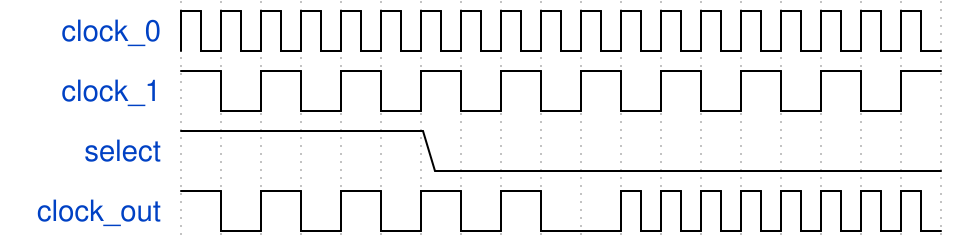

Reproduce this timing diagram as a WaveDrom spec.

{"signal": [
  {"name": "clock_0",   "wave": "p.................."},
  {"name": "clock_1",   "wave": "hlhlhlhlhlhlhlhlhlh"},
  {"name": "select",    "wave": "1.....0............"},
  {"name": "clock_out", "wave": "hlhlhlhlhl.p......."}
], "config":{"skin": "narrow"}}